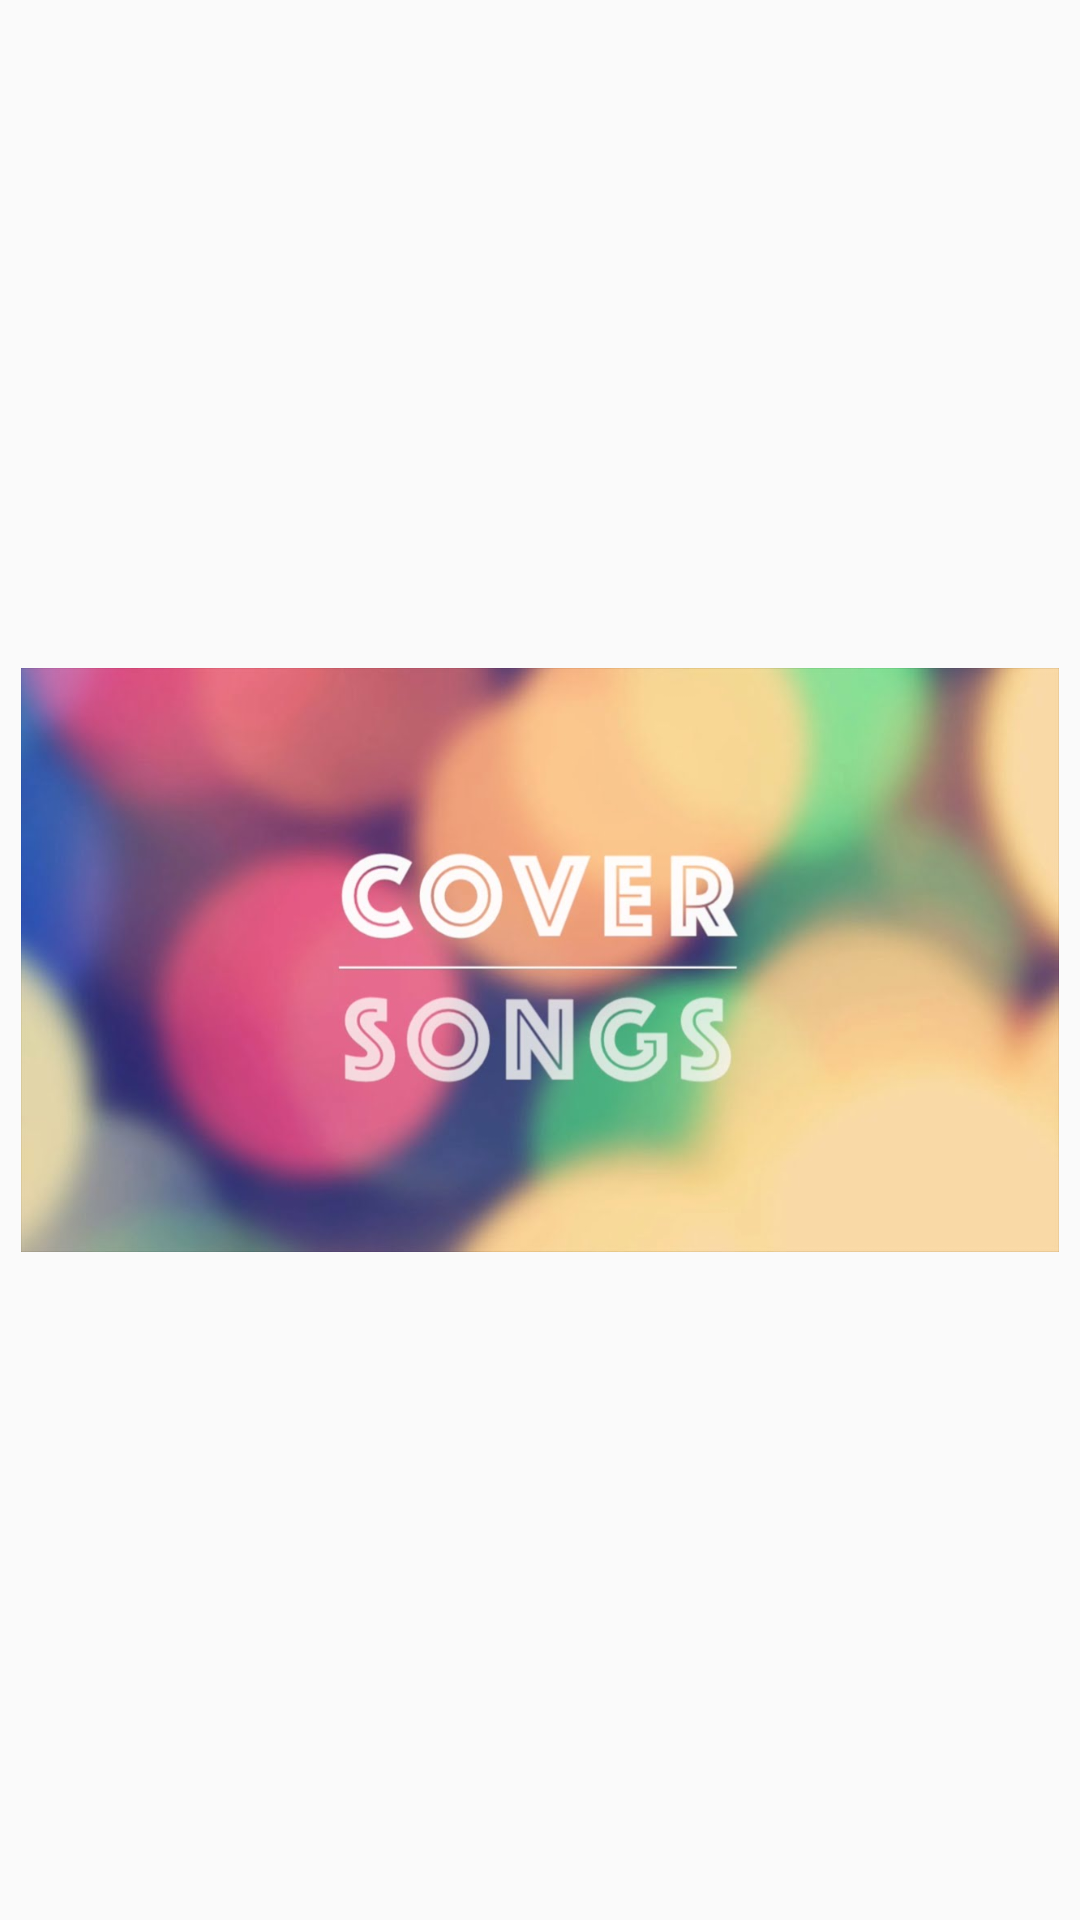

Android layout source for this screen:
<!-- AndroidManifest.xml: application theme AppTheme -->
<!-- res/layout/banner_main.xml -->
<?xml version="1.0" encoding="utf-8"?>
<FrameLayout
    xmlns:android="http://schemas.android.com/apk/res/android"
    android:layout_width="match_parent"
    android:layout_height="235dp">

    <ImageView
        android:id="@+id/banner_image"
        android:layout_width="match_parent"
        android:layout_height="match_parent"
        android:src="@drawable/banner_1"
        android:padding="7dp"
        />

    <ImageView
        android:id="@+id/banner_play"
        android:layout_width="80dp"
        android:layout_height="80dp"
        android:layout_gravity="bottom"
        android:padding="5dp"
        android:elevation="5dp"
        android:layout_marginBottom="2dp"
        android:layout_marginStart="2dp"
        android:outlineSpotShadowColor="@color/colorPrimary"
        android:src="@drawable/play_btn"
        />

</FrameLayout>
<!-- resources referenced by this layout -->
<resources>
  <color name="colorPrimary">#CC0000</color>
  <!-- drawable banner_1: jpg bitmap (drawable, 54238 bytes) -->
  <style name="AppTheme" parent="Theme.AppCompat.Light.NoActionBar">
          
  
          <item name="colorPrimaryDark">@color/colorPrimaryDark</item>
          <item name="colorAccent">@color/colorAccent</item>
          <item name="android:textColorPrimary">@color/white</item>
  
      </style>
  <color name="colorPrimaryDark">#CC0000</color>
  <color name="colorAccent">#D81B60</color>
  <color name="white">#FFFFFF</color>
</resources>
